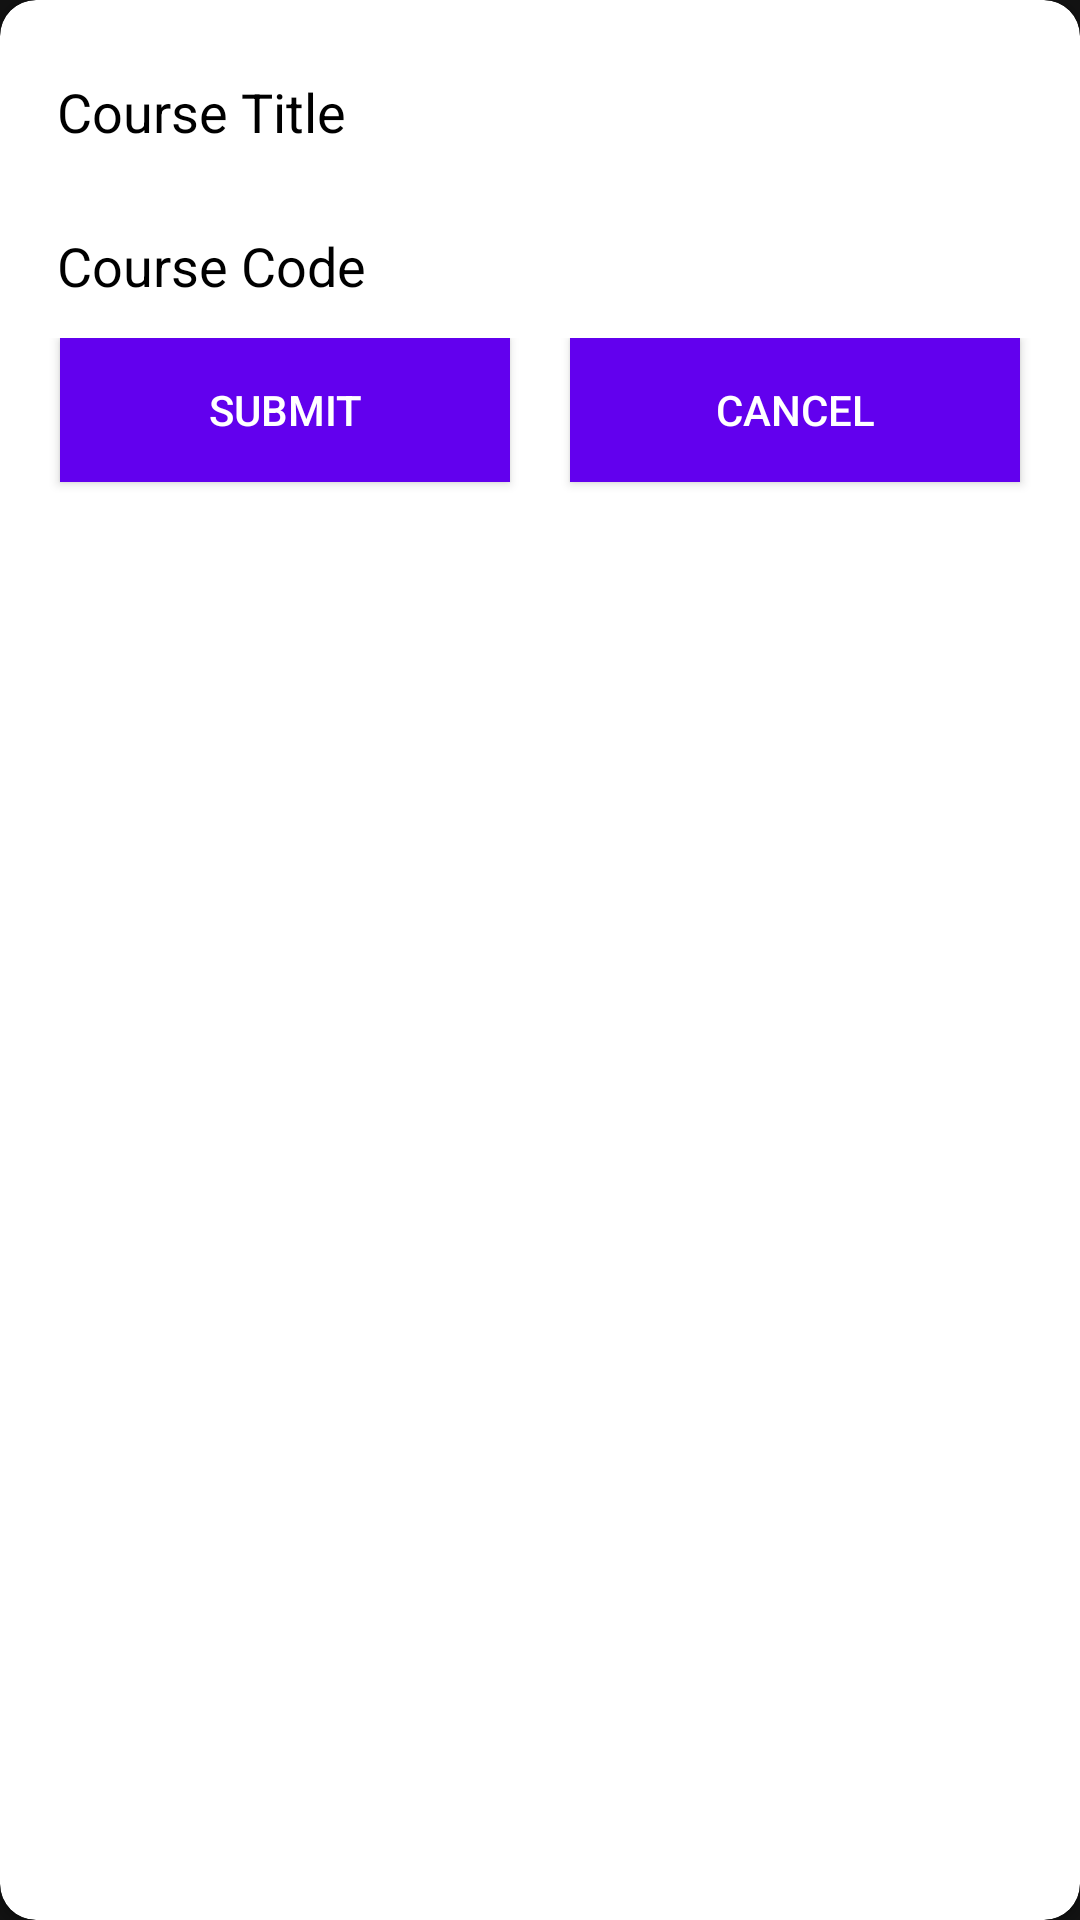

Layout XML and referenced resources for this Android screen:
<!-- AndroidManifest.xml: application theme Theme.SmartAttandance -->
<!-- res/layout/bottom_sheet_add_course.xml -->
<?xml version="1.0" encoding="utf-8"?>
<androidx.cardview.widget.CardView xmlns:android="http://schemas.android.com/apk/res/android"
    xmlns:app="http://schemas.android.com/apk/res-auto"
    xmlns:tools="http://schemas.android.com/tools"
    android:layout_width="match_parent"
    android:layout_height="wrap_content"
    android:layout_gravity="bottom"
    android:layout_margin="10dp"
    android:layout_weight="2"
    android:elevation="10dp"

    app:cardBackgroundColor="#FFFFFF"
    app:cardCornerRadius="12dp">


    <LinearLayout

        android:layout_width="match_parent"
        android:layout_height="match_parent"
        android:orientation="vertical"
        android:padding="10dp">

        <EditText
            android:id="@+id/editTextTextPersonName"
            android:layout_width="match_parent"
            android:layout_height="wrap_content"
            android:layout_margin="5dp"
            android:ems="10"
            android:hint="Course Title"
            android:inputType="textPersonName"
            android:textColor="@color/black"
            android:textColorHint="@color/black" />

        <EditText
            android:id="@+id/textView"
            android:layout_width="match_parent"
            android:layout_height="wrap_content"
            android:layout_margin="5dp"
            android:hint="Course Code"
            android:textColor="@color/black"
            android:textColorHint="@color/black" />


        <LinearLayout

            android:layout_width="match_parent"
            android:layout_height="wrap_content"
            android:orientation="horizontal"
            android:weightSum="2">

            <Button

                android:id="@+id/button"
                android:layout_width="wrap_content"
                android:layout_height="wrap_content"
                android:layout_gravity="start"
                android:layout_margin="10dp"
                android:layout_weight="1"
                android:background="@color/design_default_color_primary"
                android:padding="10dp"
                android:text="Submit"
                android:textColor="@color/white" />

            <Button
                android:id="@+id/button2"
                android:layout_width="wrap_content"
                android:layout_height="wrap_content"
                android:layout_gravity="end"
                android:layout_margin="10dp"
                android:layout_weight="1"
                android:background="@color/design_default_color_primary"
                android:padding="10dp"
                android:text="Cancel"
                android:textColor="@color/white" />

        </LinearLayout>

    </LinearLayout>


</androidx.cardview.widget.CardView>
<!-- resources referenced by this layout -->
<resources>
  <color name="black">#FF000000</color>
  <color name="white">#FFFFFFFF</color>
  <style name="Theme.SmartAttandance" parent="Theme.MaterialComponents.NoActionBar">
          
          <item name="colorPrimary">@color/purple_500</item>
          <item name="colorPrimaryVariant">@color/purple_700</item>
          <item name="colorOnPrimary">@color/white</item>
          
          <item name="colorSecondary">@color/teal_200</item>
          <item name="colorSecondaryVariant">@color/teal_700</item>
          <item name="colorOnSecondary">@color/black</item>
          
          <item name="android:statusBarColor" tools:targetApi="l">?attr/colorPrimaryVariant</item>
          
      </style>
  <color name="purple_500">#FF6200EE</color>
  <color name="purple_700">#FF3700B3</color>
  <color name="teal_200">#FF03DAC5</color>
  <color name="teal_700">#FF018786</color>
</resources>
